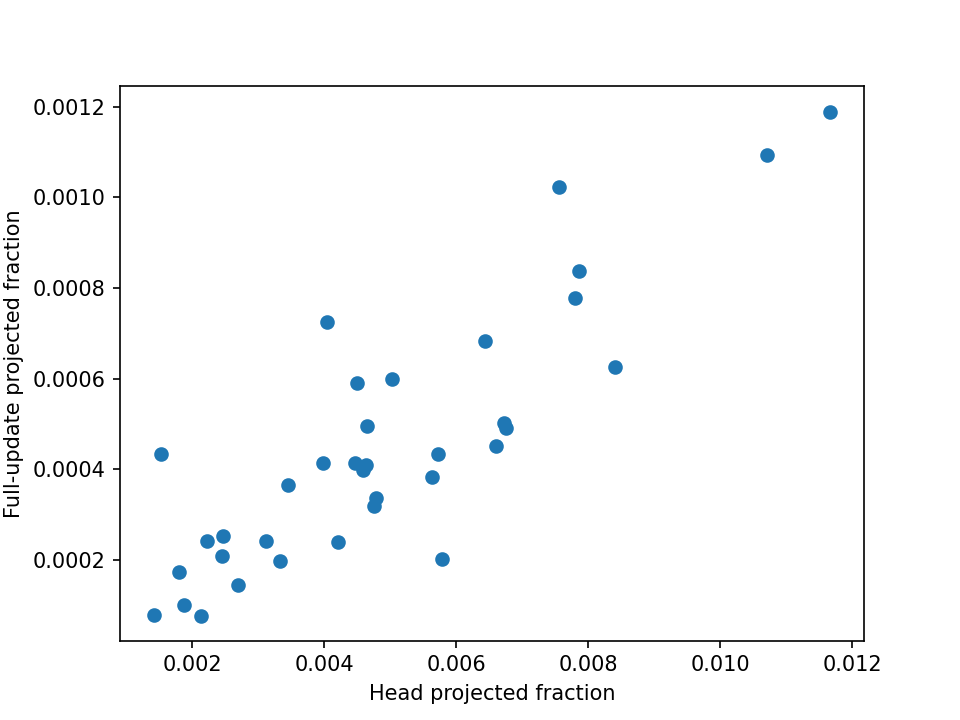

The file beside this chart, header and first rows:
start_id, seed, transition, rho_head, rho_all, conditional_increment_norm, conditional_head_norm, projection_norm, E_full, E_r, E_tail, E_cross, head_parameter_count, r_eff, truncated_energy, realized_delete_norm, ideal_delete_norm, materialization_error_norm, status, nonhead_same, explanation
s45_t7_e30_b3, 45, 6->7, 0.005783, 0.0002022, 0.03542, 0.006624, 0.0005037, 0.0001012, 9.570517052091189e-05, 5.508570549456395e-06, 1.915750298672812e-20, 2701387, 16, 9.570517052091186e-05, 0.0005037, 0.0005037, 5.215987567141542e-07, RESOLVED, True, Each M branch shares unchanged native de…
s45_t7_e49_b170, 45, 6->7, 0.004632, 0.0004091, 0.0344, 0.01022, 0.0006958, 0.0001215, 8.636484221929771e-05, 3.516430187061916e-05, -5.471303443670746e-19, 2701387, 16, 8.636484221929706e-05, 0.0006958, 0.0006958, 5.288529722104988e-07, RESOLVED, True, Each M branch shares unchanged native de…
s45_t7_e62_b221, 45, 6->7, 0.005032, 0.0005984, 0.02344, 0.008084, 0.0005735, 9.177704294879637e-05, 6.521085969246036e-05, 2.656618325633618e-05, -1.9423524271725175e-19, 2701387, 16, 6.521085969246016e-05, 0.0005735, 0.0005735, 5.242894789508669e-07, RESOLVED, True, Each M branch shares unchanged native de…
s45_t7_e74_b222, 45, 6->7, 0.002475, 0.0002524, 0.008706, 0.00278, 0.0001383, 5.774914489375086e-06, 5.181140195407626e-06, 5.937742939674674e-07, -8.15165814155695e-21, 2701387, 16, 5.181140195407626e-06, 0.0001383, 0.0001383, 4.995820400234984e-07, RESOLVED, True, Each M branch shares unchanged native de…
s45_t7_e86_b32, 45, 6->7, 0.007808, 0.0007792, 0.006525, 0.002061, 0.0001821, 6.513027226950156e-06, 4.808056415676122e-06, 1.7049708112740362e-06, -1.2506970861801778e-21, 2701387, 16, 4.808056415676119e-06, 0.0001821, 0.0001821, 5.113756061973936e-07, RESOLVED, True, Each M branch shares unchanged native de…
s45_t7_e98_b195, 45, 6->7, 0.01071, 0.001093, 0.0003856, 0.0001232, 1.2751814453950361e-05, 5.631022851645619e-08, 5.25174180596599e-08, 3.792810456796658e-09, -3.648738918411154e-22, 2701387, 16, 5.2517418059659535e-08, 1.2753615141682973e-05, 1.2751814453950329e-05, 3.325633296468325e-07, RESOLVED, True, Each M branch shares unchanged native de…
s45_t8_e33_b285, 45, 7->8, 0.004047, 0.000726, 0.0108, 0.004573, 0.0002909, 1.3907156929098081e-05, 1.2505224034585383e-05, 1.401932894512711e-06, -1.2705080618508229e-20, 2701387, 16, 1.2505224034585347e-05, 0.0002909, 0.0002909, 4.816344146656391e-07, RESOLVED, True, Each M branch shares unchanged native de…
s45_t8_e48_b91, 45, 7->8, 0.001806, 0.0001743, 0.01749, 0.005433, 0.0002309, 1.1240257762772746e-05, 5.2345656454180815e-06, 6.005692117354685e-06, -2.1261850465063023e-20, 2701387, 16, 5.234565645418057e-06, 0.0002309, 0.0002309, 5.151049678583343e-07, RESOLVED, True, Each M branch shares unchanged native de…
s45_t8_e63_b85, 45, 7->8, 0.01167, 0.001189, 0.01738, 0.005548, 0.0005993, 7.371448716308074e-05, 6.487505577014801e-05, 8.839431392933021e-06, -2.957137602652572e-19, 2701387, 16, 6.487505577014769e-05, 0.0005993, 0.0005993, 5.254344243150878e-07, RESOLVED, True, Each M branch shares unchanged native de…
s45_t8_e74_b56, 45, 7->8, 0.003988, 0.0004148, 0.003647, 0.001176, 7.428957305519698e-05, 1.9666388011705894e-06, 1.908646745677949e-06, 5.7992055492643496e-08, -2.8802428929096424e-21, 2701387, 16, 1.9086467456779473e-06, 7.428994796164002e-05, 7.428957305519697e-05, 4.12637721931571e-07, RESOLVED, True, Each M branch shares unchanged native de…
s45_t8_e85_b93, 45, 7->8, 0.006724, 0.0005016, 0.006386, 0.001744, 0.000143, 5.981725826263218e-06, 5.475557599153569e-06, 5.061682271096724e-07, -2.3668946047592334e-20, 2701387, 16, 5.475557599153547e-06, 0.000143, 0.000143, 4.794359496787313e-07, RESOLVED, True, Each M branch shares unchanged native de…
s45_t8_e99_b94, 45, 7->8, 0.00479, 0.0003376, 0.0003187, 8.462047211061566e-05, 5.856647073662066e-06, 1.1332076561708039e-08, 1.0350038284754552e-08, 9.82038276953485e-10, 1.2003812404822257e-24, 2701387, 16, 1.0350038284754566e-08, 5.857635021255519e-06, 5.856647073662043e-06, 2.3815008152859128e-07, RESOLVED, True, Each M branch shares unchanged native de…
s46_t7_e30_b79, 46, 6->7, 0.008407, 0.0006259, 0.02703, 0.007375, 0.0006762, 0.0001884, 0.0001812, 7.230842911877929e-06, -5.543334331411864e-19, 2701387, 16, 0.0001812, 0.0006762, 0.0006762, 5.34565007322248e-07, RESOLVED, True, Each M branch shares unchanged native de…
s46_t7_e48_b37, 46, 6->7, 0.00222, 0.0002421, 0.01442, 0.004761, 0.0002243, 2.0471615549881846e-05, 1.4696094794729362e-05, 5.775520755152501e-06, -1.711353969310959e-20, 2701387, 16, 1.4696094794729342e-05, 0.0002243, 0.0002243, 5.226715896612506e-07, RESOLVED, True, Each M branch shares unchanged native de…
s46_t7_e64_b212, 46, 6->7, 0.003336, 0.0001972, 0.01196, 0.002908, 0.000168, 1.2190361243761469e-05, 1.0900113211655258e-05, 1.2902480321062117e-06, -6.807696441311418e-22, 2701387, 16, 1.0900113211655264e-05, 0.000168, 0.000168, 4.964613016322299e-07, RESOLVED, True, Each M branch shares unchanged native de…
s46_t7_e74_b70, 46, 6->7, 0.006433, 0.0006844, 0.01141, 0.003721, 0.0002984, 4.8465220384656885e-05, 4.3304704129675516e-05, 5.160516254981536e-06, -1.7654019505351738e-19, 2701387, 16, 4.3304704129675306e-05, 0.0002984, 0.0002984, 5.070794881772543e-07, RESOLVED, True, Each M branch shares unchanged native de…
s46_t7_e87_b67, 46, 6->7, 0.007856, 0.0008379, 0.00659, 0.002152, 0.0001908, 1.4683581356515642e-05, 1.3563457882431642e-05, 1.120123474084059e-06, -5.906896754241171e-20, 2701387, 16, 1.356345788243158e-05, 0.0001908, 0.0001908, 5.046966623934371e-07, RESOLVED, True, Each M branch shares unchanged native de…
s46_t7_e97_b197, 46, 6->7, 0.0066, 0.0004521, 0.0009146, 0.0002394, 1.944771333271845e-05, 2.2421876470877125e-07, 2.099585865837209e-07, 1.4260178125052489e-08, -2.1405237054370262e-21, 2701387, 16, 2.0995858658371903e-07, 1.944894190477494e-05, 1.9447713332718376e-05, 3.426208977042363e-07, RESOLVED, True, Each M branch shares unchanged native de…
s46_t8_e33_b148, 46, 7->8, 0.004751, 0.0003183, 0.04509, 0.01167, 0.0008045, 0.000212, 0.0001859, 2.6103872060421844e-05, -6.054167990500112e-19, 2701387, 16, 0.0001859, 0.0008045, 0.0008045, 5.280903464916485e-07, RESOLVED, True, Each M branch shares unchanged native de…
s46_t8_e48_b302, 46, 7->8, 0.004464, 0.0004135, 0.006825, 0.002077, 0.0001388, 6.085355172161552e-06, 5.426896675593043e-06, 6.584584965685191e-07, -1.1067883391112649e-20, 2701387, 16, 5.4268966755930395e-06, 0.0001388, 0.0001388, 4.6007606686620416e-07, RESOLVED, True, Each M branch shares unchanged native de…
s46_t8_e62_b105, 46, 7->8, 0.004651, 0.0004954, 0.009487, 0.003096, 0.0002112, 1.0022077667183548e-05, 8.665879869633921e-06, 1.356197797549667e-06, -4.088257459482084e-20, 2701387, 16, 8.665879869633886e-06, 0.0002112, 0.0002112, 5.07018521428399e-07, RESOLVED, True, Each M branch shares unchanged native de…
s46_t8_e75_b271, 46, 7->8, 0.002692, 0.0001455, 0.01904, 0.004427, 0.0002297, 2.141729795426391e-05, 2.0251027541753363e-05, 1.1662704125105853e-06, -4.354444180601648e-20, 2701387, 16, 2.0251027541753312e-05, 0.0002297, 0.0002297, 4.6773915159334417e-07, RESOLVED, True, Each M branch shares unchanged native de…
s46_t8_e86_b69, 46, 7->8, 0.003119, 0.0002414, 0.006121, 0.001703, 9.509611372805386e-05, 2.630778958800299e-06, 2.327273852008058e-06, 3.0350510679226483e-07, -2.3672254770042546e-20, 2701387, 16, 2.3272738520080334e-06, 9.509695319916685e-05, 9.509611372805333e-05, 4.5605404364432167e-07, RESOLVED, True, Each M branch shares unchanged native de…
s46_t8_e98_b91, 46, 7->8, 0.0045, 0.0005913, 0.0001775, 6.434848263092442e-05, 4.316519824613272e-06, 5.697005187609142e-09, 5.6071466903850864e-09, 8.985849722412856e-11, -7.406497656617383e-23, 2701387, 16, 5.6071466903850004e-09, 4.316337321173308e-06, 4.316519824613245e-06, 1.6371306549670232e-07, RESOLVED, True, Each M branch shares unchanged native de…
s47_t7_e33_b190, 47, 6->7, 0.005639, 0.0003823, 0.03078, 0.008015, 0.0006018, 9.205616470593403e-05, 7.17912151715096e-05, 2.0264949534424715e-05, -2.8338546041576686e-19, 2701387, 16, 7.179121517150925e-05, 0.0006018, 0.0006018, 5.30258353574776e-07, RESOLVED, True, Each M branch shares unchanged native de…
s47_t7_e47_b183, 47, 6->7, 0.005729, 0.0004335, 0.03051, 0.008393, 0.0006353, 8.431923592078077e-05, 7.13644169744977e-05, 1.2954818946283204e-05, -1.2774315635778917e-19, 2701387, 16, 7.136441697449758e-05, 0.0006353, 0.0006353, 5.352679525944254e-07, RESOLVED, True, Each M branch shares unchanged native de…
s47_t7_e62_b212, 47, 6->7, 0.006757, 0.0004914, 0.01526, 0.004114, 0.0003382, 3.2492952899126406e-05, 2.9935525424248957e-05, 2.5574274748774726e-06, -2.4113969217145863e-20, 2701387, 16, 2.9935525424248954e-05, 0.0003382, 0.0003382, 5.082369387222013e-07, RESOLVED, True, Each M branch shares unchanged native de…
s47_t7_e73_b122, 47, 6->7, 0.00142, 7.823498738281529e-05, 0.01526, 0.003582, 0.000135, 6.226183114055134e-06, 4.937020349403802e-06, 1.2891627646513352e-06, -3.293006018573603e-21, 2701387, 16, 4.937020349403806e-06, 0.000135, 0.000135, 4.914062068180961e-07, RESOLVED, True, Each M branch shares unchanged native de…
s47_t7_e87_b63, 47, 6->7, 0.002135, 7.74720821613955e-05, 0.008506, 0.00162, 7.486479430636339e-05, 1.3360829944650805e-06, 1.1675641797206383e-06, 1.6851881474444737e-07, -5.105358740677287e-21, 2701387, 16, 1.167564179720633e-06, 7.4866022420262e-05, 7.486479430636315e-05, 4.828207671395295e-07, RESOLVED, True, Each M branch shares unchanged native de…
s47_t7_e97_b13, 47, 6->7, 0.001873, 0.0001002, 0.001952, 0.0004514, 1.953685237610288e-05, 1.5647600102445306e-07, 1.1951833466295749e-07, 3.6957666361495674e-08, -8.173578427789605e-23, 2701387, 16, 1.195183346629572e-07, 1.9538578294986484e-05, 1.953685237610288e-05, 3.7398226538694326e-07, RESOLVED, True, Each M branch shares unchanged native de…
s47_t8_e30_b36, 47, 7->8, 0.001524, 0.0004348, 0.006471, 0.003456, 0.0001349, 6.23069432802594e-06, 3.168679090867145e-06, 3.062015237158793e-06, 6.605037191235926e-22, 2701387, 16, 3.1686790908671457e-06, 0.0001349, 0.0001349, 4.644260517660621e-07, RESOLVED, True, Each M branch shares unchanged native de…
s47_t8_e47_b187, 47, 7->8, 0.003456, 0.0003663, 0.02698, 0.008783, 0.0005163, 5.731633891755153e-05, 4.01470314076755e-05, 1.7169307509876105e-05, -6.538697306109173e-20, 2701387, 16, 4.014703140767542e-05, 0.0005163, 0.0005163, 5.166019267566711e-07, RESOLVED, True, Each M branch shares unchanged native de…
s47_t8_e64_b87, 47, 7->8, 0.007567, 0.001023, 0.00908, 0.003339, 0.0002905, 1.2739130777175684e-05, 1.0453982940515047e-05, 2.2851478366606635e-06, -2.862706663923518e-20, 2701387, 16, 1.0453982940515026e-05, 0.0002905, 0.0002905, 5.2719292777871e-07, RESOLVED, True, Each M branch shares unchanged native de…
s47_t8_e73_b80, 47, 7->8, 0.004211, 0.0002408, 0.007652, 0.00183, 0.0001187, 2.328562427770557e-06, 1.9765228942986883e-06, 3.5203953347188303e-07, -1.445828992681437e-20, 2701387, 16, 1.9765228942986764e-06, 0.0001187, 0.0001187, 4.778338701100867e-07, RESOLVED, True, Each M branch shares unchanged native de…
s47_t8_e87_b70, 47, 7->8, 0.002456, 0.0002083, 0.007184, 0.002092, 0.0001037, 1.70634891463583e-06, 1.0013682116088255e-06, 7.049807030270084e-07, -3.891057601449442e-21, 2701387, 16, 1.001368211608821e-06, 0.0001037, 0.0001037, 4.814914438031089e-07, RESOLVED, True, Each M branch shares unchanged native de…
s47_t8_e97_b140, 47, 7->8, 0.004597, 0.0003983, 0.001058, 0.0003114, 2.1114429173693604e-05, 1.7499832204464882e-07, 1.6594873808881474e-07, 9.049583955834772e-09, -7.382522343550416e-22, 2701387, 16, 1.6594873808881392e-07, 2.1115289987897275e-05, 2.1114429173693523e-05, 3.055940597833519e-07, RESOLVED, True, Each M branch shares unchanged native de…
